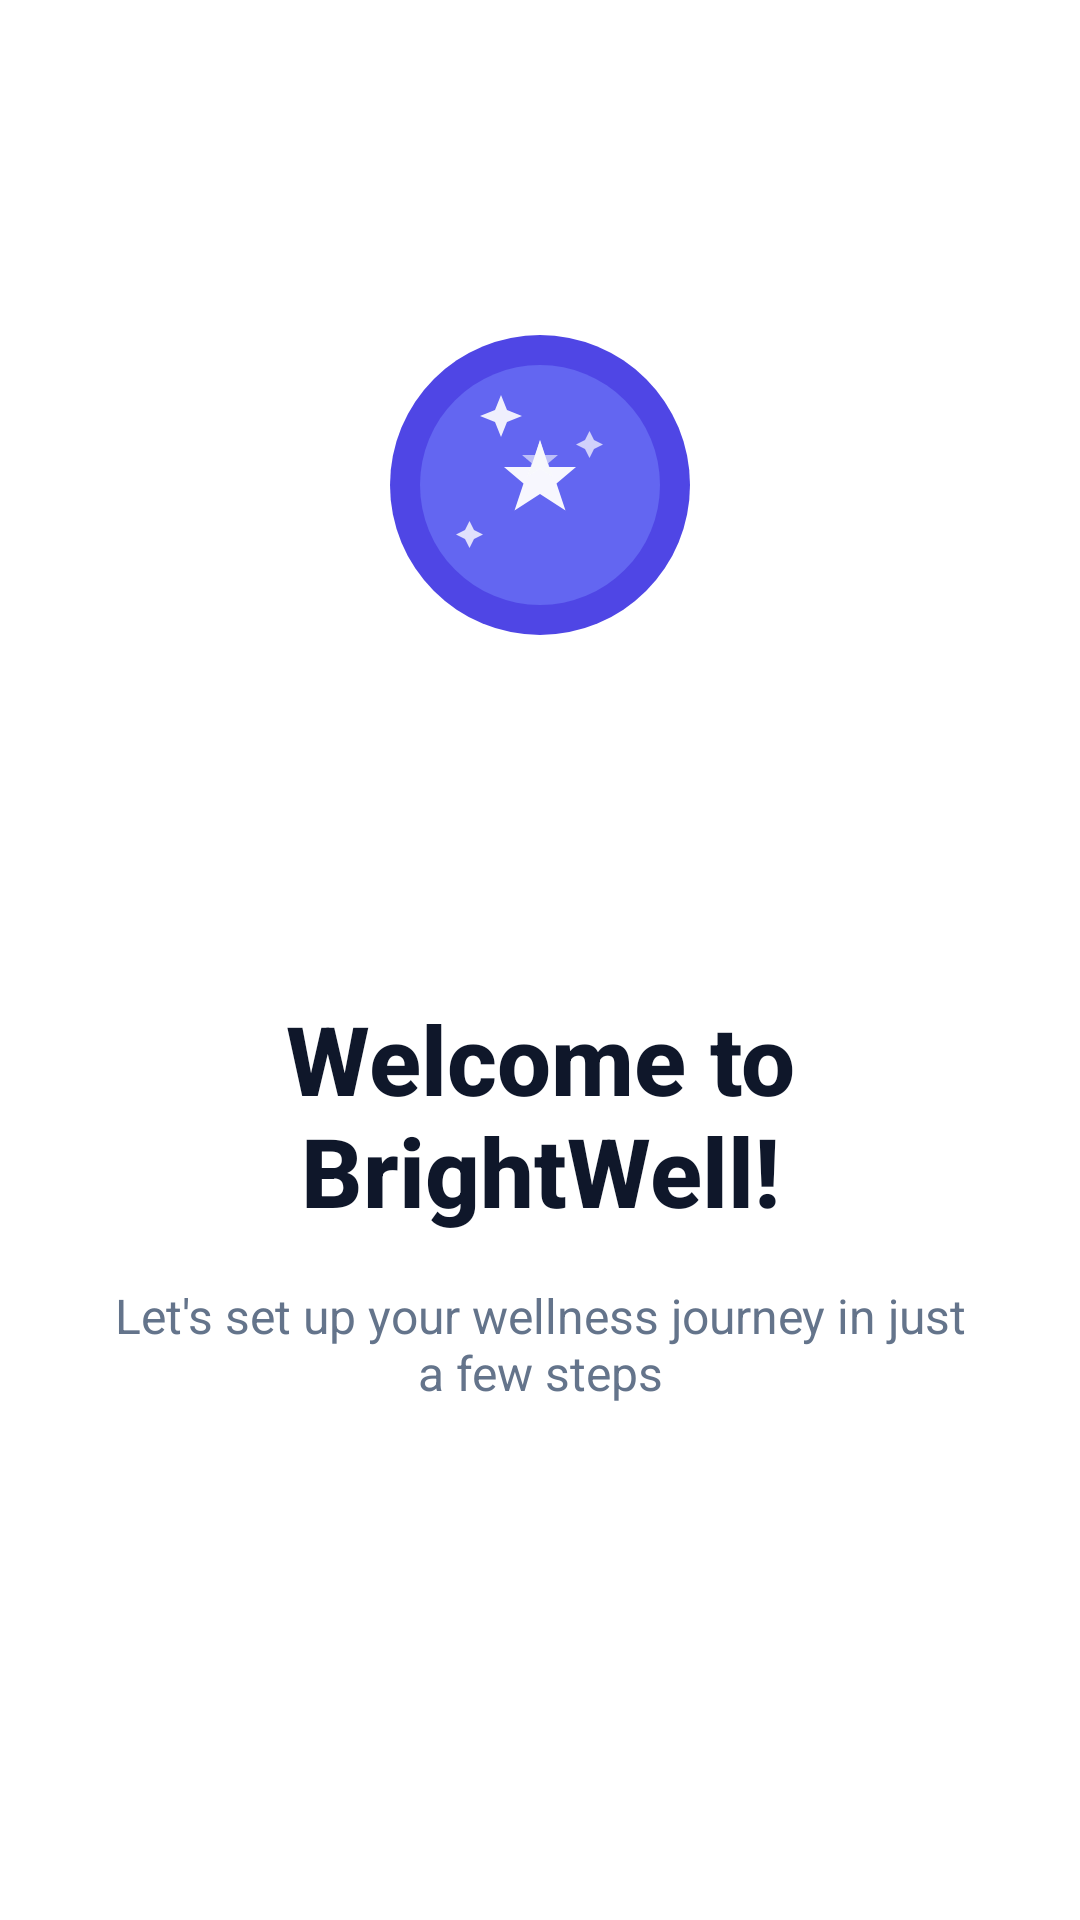

Produce the Android XML layout that renders to this screen, including the resource entries it uses.
<!-- AndroidManifest.xml: application theme Theme.BrightWell -->
<!-- res/layout/onboarding_page_welcome.xml -->
<?xml version="1.0" encoding="utf-8"?>
<androidx.constraintlayout.widget.ConstraintLayout xmlns:android="http://schemas.android.com/apk/res/android"
    xmlns:app="http://schemas.android.com/apk/res-auto"
    android:layout_width="match_parent"
    android:layout_height="match_parent"
    android:padding="32dp">

    
    <ImageView
        android:id="@+id/iconIllustration"
        android:layout_width="120dp"
        android:layout_height="120dp"
        android:src="@drawable/ic_onboarding_welcome"
        android:contentDescription="Welcome illustration"
        app:layout_constraintBottom_toTopOf="@id/guideline"
        app:layout_constraintEnd_toEndOf="parent"
        app:layout_constraintStart_toStartOf="parent"
        app:layout_constraintTop_toTopOf="parent" />

    <androidx.constraintlayout.widget.Guideline
        android:id="@+id/guideline"
        android:layout_width="wrap_content"
        android:layout_height="wrap_content"
        android:orientation="horizontal"
        app:layout_constraintGuide_percent="0.45" />

    
    <TextView
        android:id="@+id/textViewQuestion"
        android:layout_width="0dp"
        android:layout_height="wrap_content"
        android:layout_marginTop="40dp"
        android:fontFamily="sans-serif-medium"
        android:gravity="center"
        android:text="Welcome to BrightWell!"
        android:textColor="@color/text_primary"
        android:textSize="32sp"
        android:textStyle="bold"
        app:layout_constraintEnd_toEndOf="parent"
        app:layout_constraintStart_toStartOf="parent"
        app:layout_constraintTop_toBottomOf="@id/guideline" />

    
    <TextView
        android:layout_width="0dp"
        android:layout_height="wrap_content"
        android:layout_marginTop="16dp"
        android:fontFamily="sans-serif"
        android:gravity="center"
        android:text="Let's set up your wellness journey in just a few steps"
        android:textColor="@color/text_secondary"
        android:textSize="16sp"
        app:layout_constraintEnd_toEndOf="parent"
        app:layout_constraintStart_toStartOf="parent"
        app:layout_constraintTop_toBottomOf="@id/textViewQuestion" />

</androidx.constraintlayout.widget.ConstraintLayout>
<!-- resources referenced by this layout -->
<resources>
  <color name="text_primary">#0F172A</color>
  <color name="text_secondary">#64748B</color>
  <style name="Theme.BrightWell" parent="Base.Theme.BrightWell" />
  <style name="Base.Theme.BrightWell" parent="Theme.Material3.Light.NoActionBar">
          
          <item name="colorPrimary">@color/primary</item>
          <item name="colorPrimaryVariant">@color/primary_dark</item>
          <item name="colorOnPrimary">@color/white</item>
          
          
          <item name="colorSecondary">@color/secondary</item>
          <item name="colorSecondaryVariant">@color/secondary_dark</item>
          <item name="colorOnSecondary">@color/white</item>
          
          
          <item name="android:colorBackground">@color/background</item>
          <item name="colorSurface">@color/surface</item>
          <item name="colorOnBackground">@color/text_primary</item>
          <item name="colorOnSurface">@color/text_primary</item>
          
          
          <item name="android:statusBarColor">@color/white</item>
          <item name="android:windowLightStatusBar">true</item>
          
          
          <item name="android:navigationBarColor">@color/white</item>
          <item name="android:windowLightNavigationBar">true</item>
          
          
          <item name="shapeAppearanceSmallComponent">@style/ShapeAppearance.BrightWell.SmallComponent</item>
          <item name="shapeAppearanceMediumComponent">@style/ShapeAppearance.BrightWell.MediumComponent</item>
          <item name="shapeAppearanceLargeComponent">@style/ShapeAppearance.BrightWell.LargeComponent</item>
      </style>
  <color name="primary">#4CAF50</color>
  <color name="primary_dark">#388E3C</color>
  <color name="white">#FFFFFF</color>
  <color name="secondary">#06B6D4</color>
  <color name="secondary_dark">#0891B2</color>
  <color name="background">#FFFFFF</color>
  <color name="surface">#FFFFFF</color>
  <style name="ShapeAppearance.BrightWell.SmallComponent" parent="ShapeAppearance.Material3.SmallComponent">
          <item name="cornerFamily">rounded</item>
          <item name="cornerSize">16dp</item>
      </style>
  <style name="ShapeAppearance.BrightWell.MediumComponent" parent="ShapeAppearance.Material3.MediumComponent">
          <item name="cornerFamily">rounded</item>
          <item name="cornerSize">24dp</item>
      </style>
  <style name="ShapeAppearance.BrightWell.LargeComponent" parent="ShapeAppearance.Material3.LargeComponent">
          <item name="cornerFamily">rounded</item>
          <item name="cornerSize">28dp</item>
      </style>
</resources>
